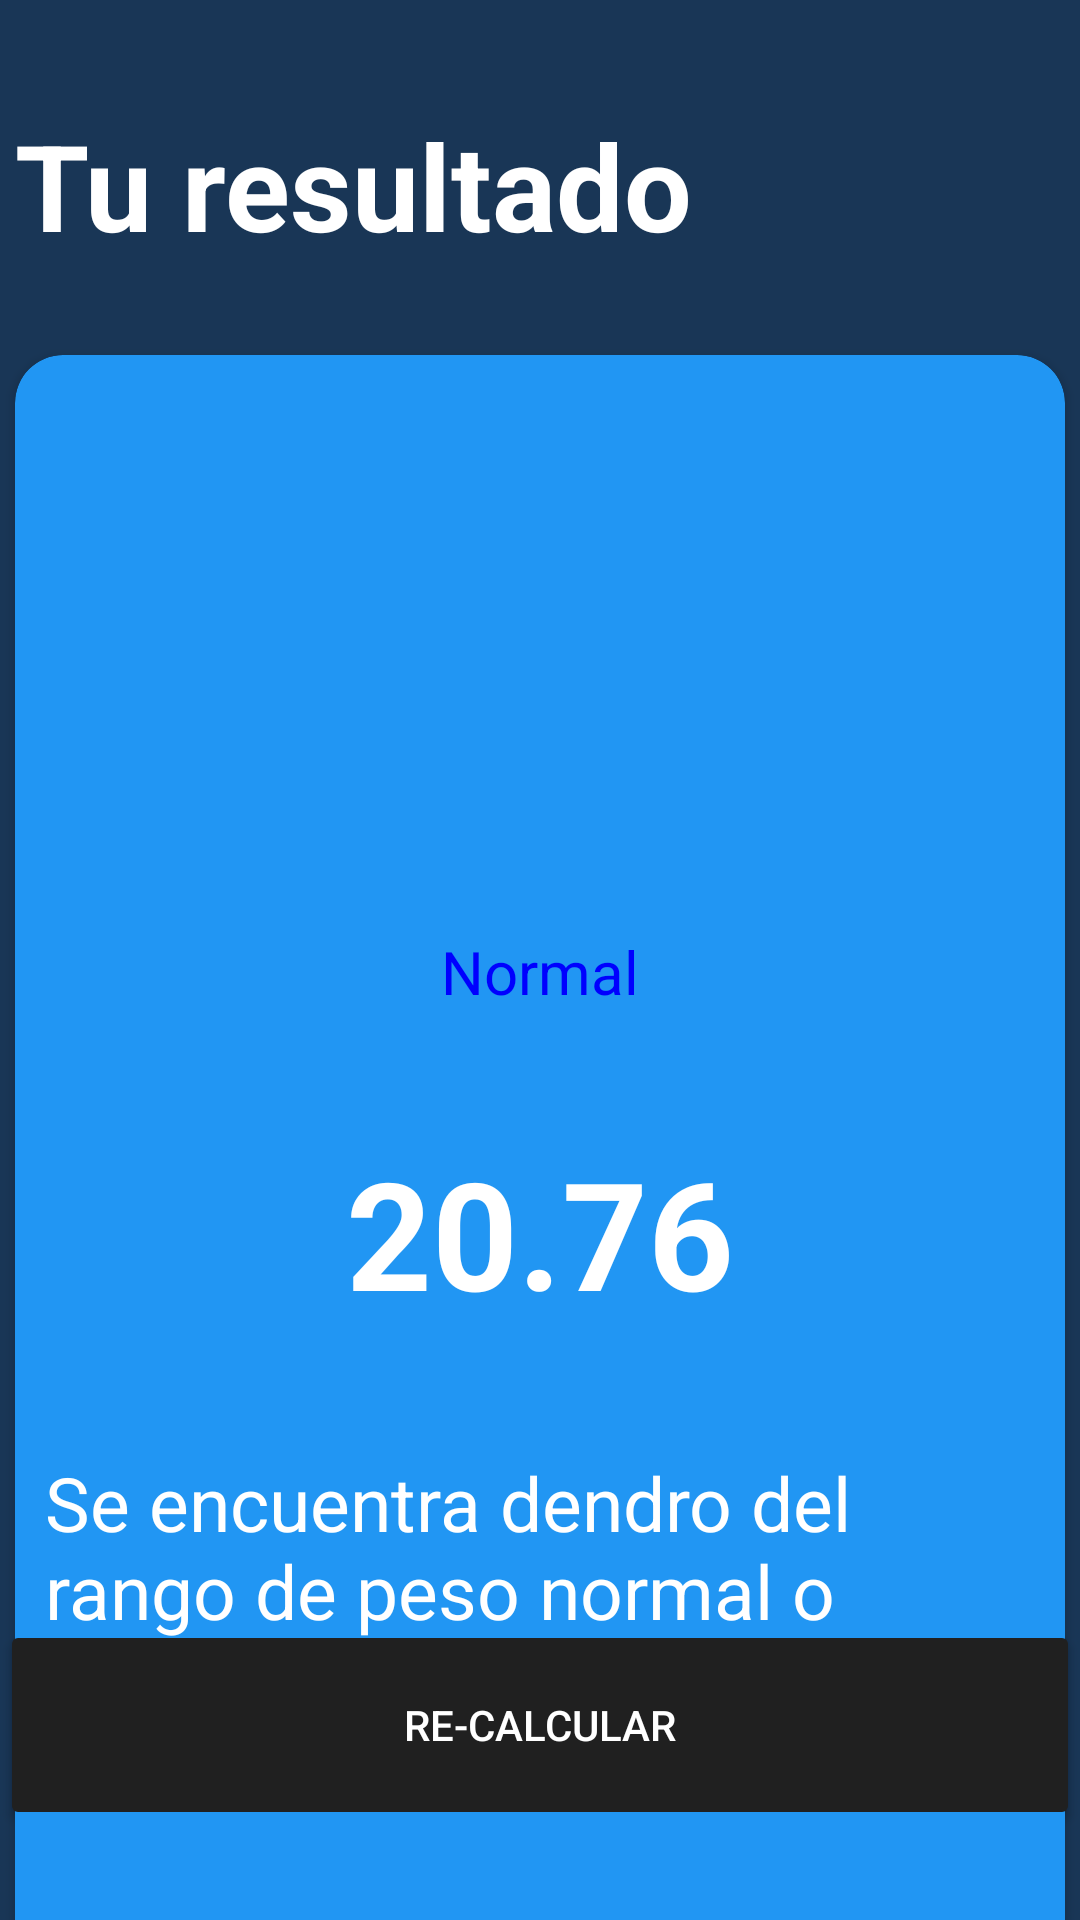

Layout XML and referenced resources for this Android screen:
<!-- AndroidManifest.xml: application theme Theme.ProyectoCalculadoraIMC -->
<!-- res/layout/activity_result_imcactivity.xml -->
<?xml version="1.0" encoding="utf-8"?>
<androidx.constraintlayout.widget.ConstraintLayout xmlns:android="http://schemas.android.com/apk/res/android"
    xmlns:app="http://schemas.android.com/apk/res-auto"
    xmlns:tools="http://schemas.android.com/tools"
    android:id="@+id/main"
    android:layout_width="match_parent"
    android:layout_height="match_parent"
    tools:context=".ResultIMCActivity"
    android:background="@color/fondo_app">

    <TextView
        android:id="@+id/tv_resultado"
        android:layout_width="match_parent"
        android:layout_height="wrap_content"
        android:text="@string/tu_resultado"
        android:textStyle="bold"
        android:textSize="40sp"
        android:textColor="@color/white"
        app:layout_constraintTop_toTopOf="parent"
        app:layout_constraintStart_toStartOf="parent"
        android:layout_marginTop="35dp"
        android:layout_marginStart="5dp"/>

    <androidx.cardview.widget.CardView
        android:layout_width="match_parent"
        android:layout_height="650dp"
        app:cardCornerRadius="16dp"
        android:layout_marginTop="30dp"
        android:layout_marginStart="5dp"
        android:layout_marginEnd="5dp"
        app:cardBackgroundColor="@color/fondo_cvs"
        app:layout_constraintTop_toBottomOf="@id/tv_resultado"
        app:layout_constraintStart_toStartOf="parent">

        <LinearLayout
            android:layout_width="match_parent"
            android:layout_height="match_parent"
            app:cardCornerRadius="16dp"
            android:orientation="vertical"
            android:gravity="center">

            <TextView
                android:id="@+id/tv_titulo"
                android:layout_width="wrap_content"
                android:layout_height="wrap_content"
                android:layout_marginBottom="40dp"
                android:text="@string/normal"
                android:textColor="#0000FF"
                android:textSize="20sp" />

            <TextView
                android:id="@+id/tv_imc"
                android:layout_width="wrap_content"
                android:layout_height="wrap_content"
                android:text="20.76"
                android:textColor="@color/white"
                android:textSize="50sp"
                android:textStyle="bold"
                android:layout_marginBottom="40dp"/>

            <TextView
                android:id="@+id/tv_descripcion"
                android:layout_width="wrap_content"
                android:layout_height="wrap_content"
                android:text="@string/normal_ext"
                android:textColor="@color/white"
                android:textSize="25sp"
                android:layout_marginLeft="10dp"
                android:layout_marginRight="10dp"/>

        </LinearLayout>
    </androidx.cardview.widget.CardView>

    <Button
        android:id="@+id/b_recalcular"
        android:layout_width="match_parent"
        android:layout_height="70dp"
        android:layout_marginBottom="30dp"
        android:text="@string/re_calcular"
        android:textColor="@color/white"
        app:backgroundTint="@color/fondo_fab"
        app:layout_constraintBottom_toBottomOf="parent"
        app:layout_constraintEnd_toEndOf="parent"
        app:layout_constraintStart_toStartOf="parent" />
</androidx.constraintlayout.widget.ConstraintLayout>
<!-- resources referenced by this layout -->
<resources>
  <color name="fondo_app">#193656</color>
  <color name="fondo_cvs">#2196F3</color>
  <color name="fondo_fab">#202020</color>
  <color name="white">#FFFFFFFF</color>
  <string name="normal">Normal</string>
  <string name="normal_ext">Se encuentra dendro del rango de peso normal o saludable</string>
  <string name="re_calcular">Re-Calcular</string>
  <string name="tu_resultado">Tu resultado</string>
  <style name="Theme.ProyectoCalculadoraIMC" parent="Base.Theme.ProyectoCalculadoraIMC" />
  <style name="Base.Theme.ProyectoCalculadoraIMC" parent="Theme.Material3.DayNight.NoActionBar">
          
          
      </style>
</resources>
